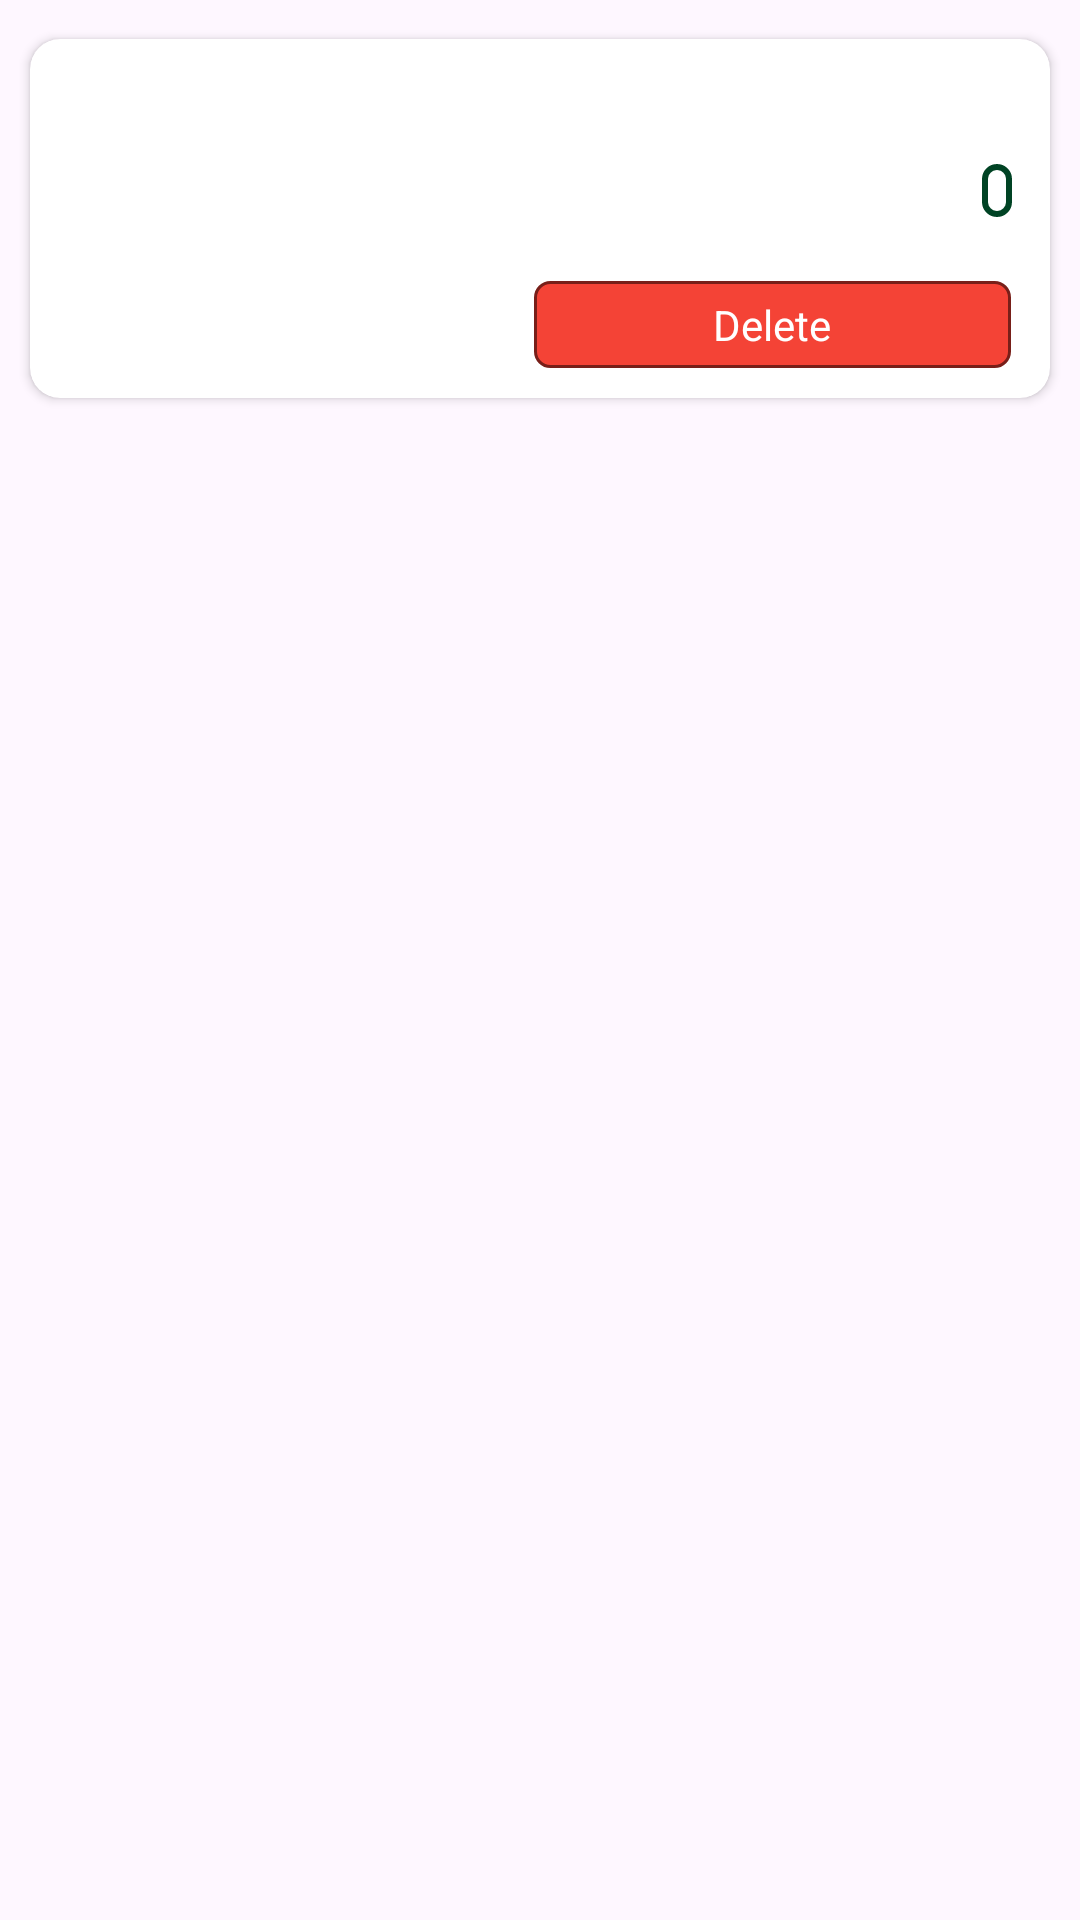

Layout XML and referenced resources for this Android screen:
<!-- AndroidManifest.xml: application theme Theme.CrackAdmin -->
<!-- res/layout/question_paper_item.xml -->
<?xml version="1.0" encoding="utf-8"?>
<androidx.constraintlayout.widget.ConstraintLayout xmlns:android="http://schemas.android.com/apk/res/android"
    xmlns:app="http://schemas.android.com/apk/res-auto"
    xmlns:tools="http://schemas.android.com/tools"
    android:layout_width="match_parent"
    android:layout_marginHorizontal="10dp"
    android:layout_marginTop="5dp"
    android:paddingVertical="5dp"
    android:layout_height="wrap_content">
    <androidx.cardview.widget.CardView
        android:layout_width="match_parent"
        android:layout_height="wrap_content"
        android:layout_marginStart="10dp"
        android:layout_marginTop="8dp"
        android:layout_marginEnd="10dp"
        app:cardBackgroundColor="@color/white"
        app:cardCornerRadius="10dp"
        app:layout_constraintEnd_toEndOf="parent"
        app:layout_constraintHorizontal_bias="0.5"
        app:layout_constraintStart_toStartOf="parent"
        app:layout_constraintTop_toTopOf="parent">
        <androidx.constraintlayout.widget.ConstraintLayout
            android:layout_width="match_parent"
            android:layout_height="wrap_content">
            <ImageView
                android:id="@+id/qpImage"
                android:layout_width="70dp"
                android:layout_height="70dp"
                android:layout_margin="5dp"
                app:layout_constraintStart_toStartOf="parent"
                app:layout_constraintTop_toTopOf="@id/linearLayout"
                app:layout_constraintBottom_toBottomOf="@+id/linearLayout"
              />
            <LinearLayout
                android:id="@+id/linearLayout"
                android:layout_width="0dp"
                android:layout_height="match_parent"
                android:orientation="vertical"
                android:padding="10dp"
                android:layout_marginVertical="5dp"
                app:layout_constraintEnd_toStartOf="@+id/locklayout"
                app:layout_constraintStart_toEndOf="@+id/qpImage"
                app:layout_constraintTop_toTopOf="parent"
                app:layout_constraintVertical_bias="0.5">

                <TextView
                    android:id="@+id/qpName"
                    android:layout_width="match_parent"
                    android:layout_height="wrap_content"
                    android:fontFamily="@font/roboto_bold"
                    android:text=""
                    android:textColor="@color/black"
                    android:textSize="16sp" />

                <TextView
                    android:id="@+id/qpSubTitile"
                    android:layout_width="match_parent"
                    android:layout_height="wrap_content"
                    android:layout_marginTop="10dp"
                    android:fontFamily="@font/roboto_medium"
                    android:text=""
                    android:textColor="@color/black" />

                <TextView
                    android:id="@+id/attemptedDate"
                    android:layout_width="match_parent"
                    android:layout_height="wrap_content"
                    android:layout_marginTop="10dp"
                    android:visibility="gone"
                    android:fontFamily="@font/roboto_medium"
                    android:text="You have attempted"
                    android:textColor="@color/blue" />
            </LinearLayout>
            <LinearLayout
                android:layout_width="wrap_content"
                android:layout_height="wrap_content"
                android:id="@+id/locklayout"
                android:gravity="center"
                app:layout_constraintEnd_toEndOf="parent"
                app:layout_constraintTop_toTopOf="@id/linearLayout"
                app:layout_constraintBottom_toBottomOf="@id/linearLayout"
                android:layout_marginRight="10dp"
                android:orientation="vertical"
                >
                <ImageView
                    android:id="@+id/lock"
                    android:layout_width="15dp"
                    android:layout_height="15dp"
                    android:background="@drawable/baseline_lock_24"
                    />
                <TextView
                    android:layout_width="wrap_content"
                    android:layout_height="wrap_content"
                    android:layout_marginTop="5dp"
                    android:id="@+id/lockText"
                    android:background="@drawable/box_background"
                    android:paddingHorizontal="5dp"
                    android:paddingVertical="2dp"
                    android:textStyle="italic"
                    android:textSize="10sp"
                    android:textColor="@color/black"
                    />
            </LinearLayout>

            <LinearLayout
                android:layout_width="match_parent"
                android:layout_height="wrap_content"
                android:id="@+id/attemptNow"
                android:layout_marginTop="5dp"
                app:layout_constraintStart_toStartOf="@id/qpImage"
                app:layout_constraintEnd_toEndOf="parent"
                app:layout_constraintBottom_toBottomOf="parent"
                android:layout_marginRight="10dp"
                android:layout_marginBottom="10dp"
                app:layout_constraintTop_toBottomOf="@id/linearLayout"
                >
                <TextView
                    android:layout_width="0dp"
                    android:id="@+id/editBtn"
                    android:layout_weight="1"
                    android:layout_height="wrap_content"
                    android:background="@drawable/option_right"
                    android:textColor="@color/white"
                    android:textAlignment="center"
                    android:padding="5dp"
                    android:layout_marginHorizontal="3dp"
                    android:text="Edit"/>
                <TextView
                    android:layout_width="0dp"
                    android:id="@+id/qDeleteBtn"
                    android:layout_weight="1"
                    android:layout_height="wrap_content"
                    android:background="@drawable/option_wrong"
                    android:textColor="@color/white"
                    android:textAlignment="center"
                    android:padding="5dp"
                    android:layout_marginHorizontal="3dp"
                    android:text="Delete"/>
            </LinearLayout>



            <LinearLayout
                android:layout_width="0dp"
                android:layout_height="wrap_content"
                android:id="@+id/attemptLayout"
                android:layout_marginTop="5dp"
                app:layout_constraintStart_toStartOf="@id/qpImage"
                app:layout_constraintEnd_toEndOf="parent"
                app:layout_constraintBottom_toBottomOf="parent"
                android:layout_marginRight="10dp"
                android:visibility="gone"
                android:layout_marginBottom="10dp"
                app:layout_constraintTop_toBottomOf="@id/linearLayout">

              <TextView
                  android:layout_width="0dp"
                  android:layout_height="wrap_content"
                  android:layout_weight="1"
                  android:text="View Result"
                  android:id="@+id/viewResult"
                  android:layout_marginRight="5dp"
                  android:textColor="@color/white"
                  android:background="@drawable/option_selected"
                  android:textAlignment="center"
                  android:padding="5dp"
                  />

                <TextView
                  android:layout_width="0dp"
                  android:layout_height="wrap_content"
                    android:layout_weight="1"
                    android:text="Attempt Again"
                    android:textColor="@color/white"
                    android:layout_marginLeft="5dp"
                    android:background="@drawable/option_right"
                    android:textAlignment="center"
                    android:padding="5dp"
                    android:id="@+id/attemptAgain"
                    />

            </LinearLayout>

        </androidx.constraintlayout.widget.ConstraintLayout>
    </androidx.cardview.widget.CardView>

</androidx.constraintlayout.widget.ConstraintLayout>
<!-- resources referenced by this layout -->
<resources>
  <color name="black">#FF000000</color>
  <color name="blue">#3F51B5</color>
  <color name="white">#FFFFFFFF</color>
  <!-- drawable box_background (drawable) -->
  <?xml version="1.0" encoding="utf-8"?>
  <shape xmlns:android="http://schemas.android.com/apk/res/android">
        <solid android:color="@color/white"/>
            <corners android:radius="10dp"/>
                <stroke android:width="2dp"
                    android:color="@color/darkGreen"/>
  </shape>
  <!-- drawable option_selected (drawable) -->
  <?xml version="1.0" encoding="utf-8"?>
  <shape xmlns:android="http://schemas.android.com/apk/res/android">
      <solid android:color="#B6B6B6" />
      <stroke android:color="#3F433F" android:width="1dp"/>
      <corners android:radius="5dp"/>
  </shape>
  <!-- drawable option_wrong (drawable) -->
  <?xml version="1.0" encoding="utf-8"?>
  <shape xmlns:android="http://schemas.android.com/apk/res/android">
  <solid android:color="#F44336" />
      <stroke android:color="#781F19" android:width="1dp"/>
      <corners android:radius="5dp"/>
  </shape>
  <style name="Theme.CrackAdmin" parent="Base.Theme.CrackAdmin" />
  <color name="darkGreen">#004324</color>
  <style name="Base.Theme.CrackAdmin" parent="Theme.Material3.DayNight.NoActionBar">
          
          
      </style>
</resources>
